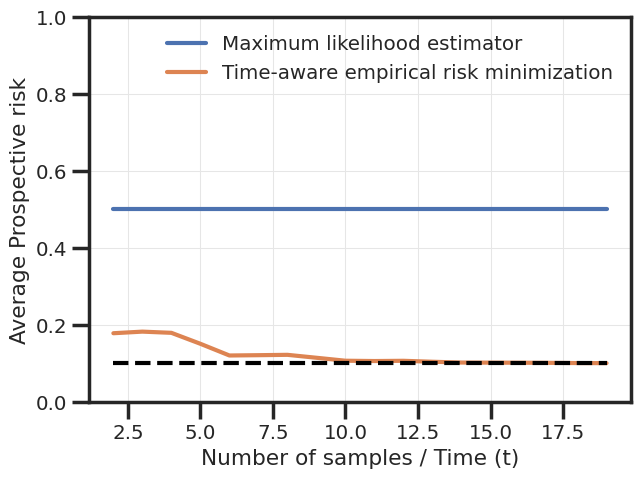

The script that saved this image:
import numpy as np
import matplotlib.pyplot as plt
import seaborn as sns


class Data_Scenario2():
    def __init__(self, p, times, alpha=5, beta=10, bayes=False):
        self.p = p 
        self.bayes = bayes
        self.alpha = alpha
        self.beta = beta
        self.times = times

    def get_samples(self, t):
        samples = np.random.uniform(0, 1, t)
        # Alterate between using p[0] and p[1] for alternate samples
        parr = np.array([self.p[0] if i % 2 == 0 else self.p[1] for i in range(t)])
        y_true = np.array(samples < parr, dtype=int)
        return y_true

    def evaluate(self, p_hat, t):
        err = 0
        for i in range(2):

            if self.bayes:
                ph = (p_hat[i] * t + self.alpha - 1) / (t + self.alpha + self.beta - 2)
            else:
                ph = p_hat[i]

            if np.abs(ph - 0.5) < 1e-5:
                err +=  0.5 * (1 - self.p[i]) + 0.5 * self.p[i]
            else:
                if ph >= 0.5:
                    err += (1 - self.p[i])
                else:
                    err += (self.p[i])
        err /= 2
        return err


    def estimator_prospective(self, samples):

        p_hat1 = np.mean(samples[::2])
        p_hat2 = np.mean(samples[1::2])

        return [p_hat1, p_hat2]

    
    def estimator_erm(self, samples):
        p_hat = np.mean(samples)
        return [p_hat, p_hat]

    
    def hmm_prospective(samples):
        pass

    
    def get_errs(self, seeds, est=0):
        errs = []
        for t in self.times:
            err_seed = []
            for sd in range(seeds):
                samples = dat.get_samples(t)

                if est == 0:
                    p_hat = dat.estimator_erm(samples)
                else:
                    p_hat = dat.estimator_prospective(samples)
                # if t == 20 and est == 1: import ipdb; ipdb.set_trace()

                err_seed.append(dat.evaluate(p_hat, t))
            errs.append(err_seed)
        errs = np.array(errs)
        return errs


def bayes_risk_calc(p):
    err = 0
    for pi in p:
        if pi >= 0.5:
            err += 1 - pi
        else:
            err += pi
    return err / 2


p=[0.9, 0.1]
seeds = 10000
times = list(range(2, 20))

dat = Data_Scenario2(p, times)
errs_erm = dat.get_errs(seeds, 0)
errs_prospective = dat.get_errs(seeds, 1)

bayes_err = bayes_risk_calc(p)


plt.style.use("seaborn-v0_8-whitegrid")
sns.set(context='poster',
        style='ticks',
        font_scale=0.65,
        rc={'axes.grid':True,
            'grid.color':'.9',
            'grid.linewidth':0.75})

plt.figure(figsize=(7, 5))

avg_erm = np.mean(errs_erm, axis=1)
avg_pr = np.mean(errs_prospective, axis=1)
std_erm = np.std(errs_erm, axis=1)
std_pr = np.std(errs_prospective, axis=1)

plt.plot(times, avg_erm)
plt.plot(times, avg_pr)

plt.plot(times, np.ones_like(times) * bayes_err, '--', label='Bayes Optimal', color='black')
plt.fill_between(times,
                 avg_erm - std_erm / np.sqrt(seeds),
                 avg_erm + std_erm / np.sqrt(seeds), alpha=0.2)
plt.fill_between(times,
                 avg_pr - std_pr / np.sqrt(seeds),
                 avg_pr + std_pr / np.sqrt(seeds), alpha=0.2)
plt.ylim([0, 1])


plt.xlabel("Number of samples / Time (t)")
plt.ylabel("Average Prospective risk")
plt.legend(['Maximum likelihood estimator',
            'Time-aware empirical risk minimization',
           ])
plt.savefig("scenario2.pdf", bbox_inches='tight')

plt.show()
